The GitHub repository bhavyatadvi/smartcitizenhubfinal contains a labelled image folder "dataset" with 3 categories: garbage, graffiti, streetlight. Examples follow, each with its label.

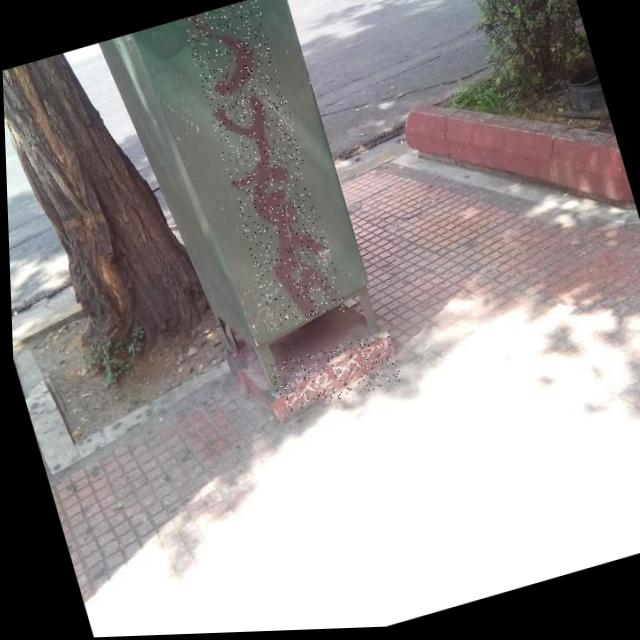
Label: graffiti

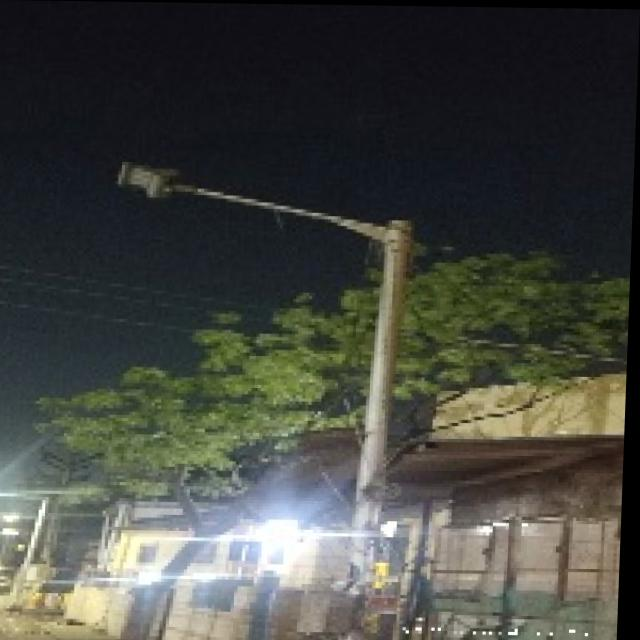
Label: streetlight

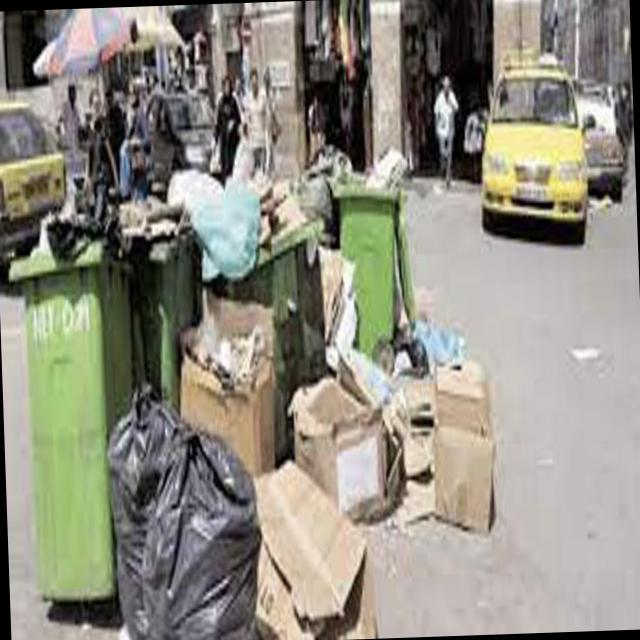
Label: garbage

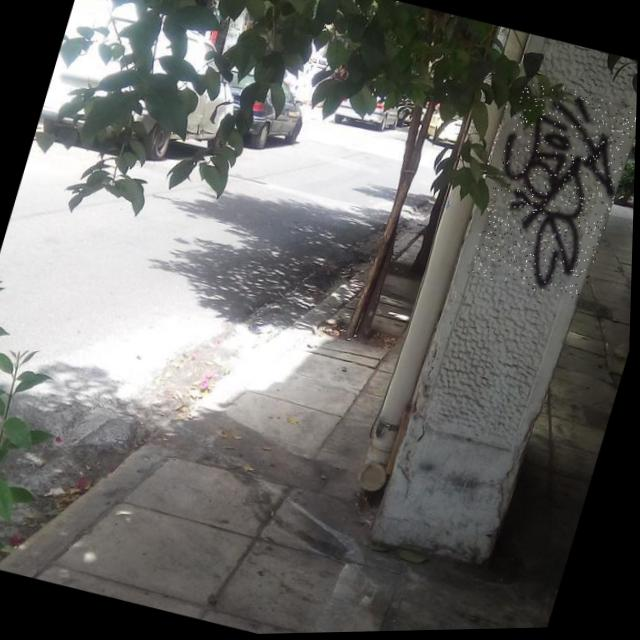
Label: graffiti

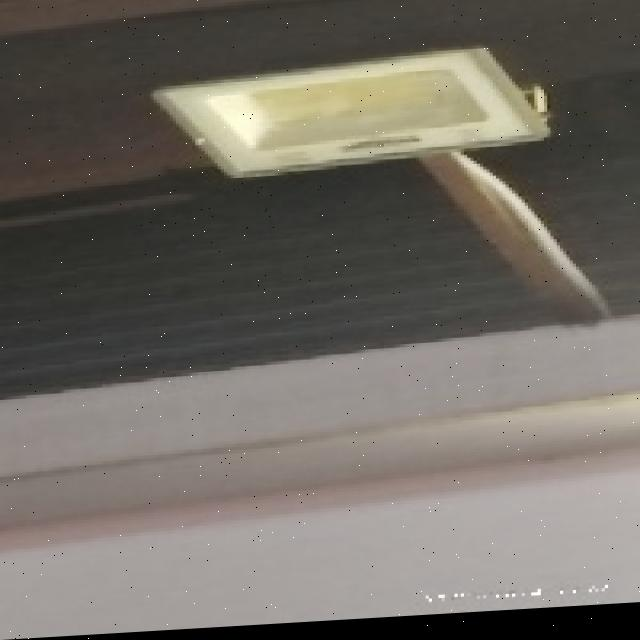
Label: streetlight

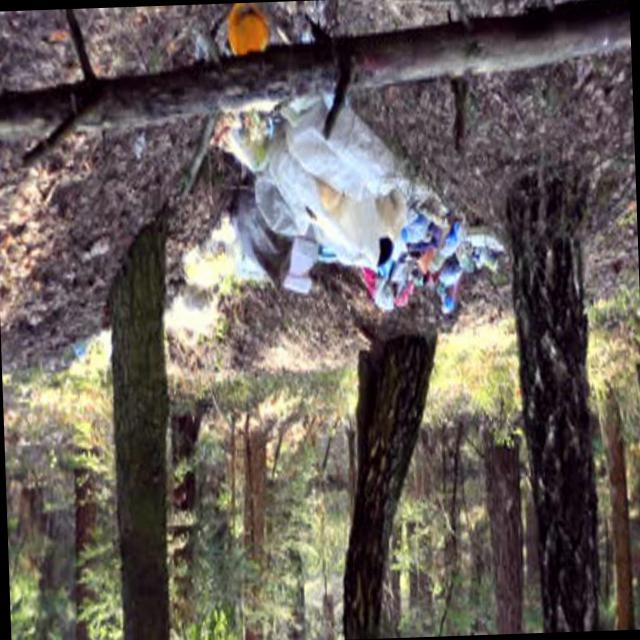
Label: garbage
